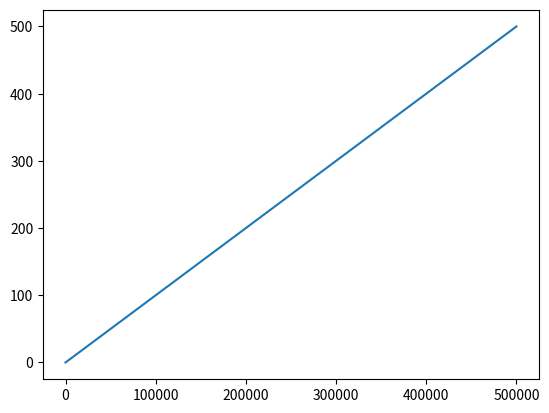
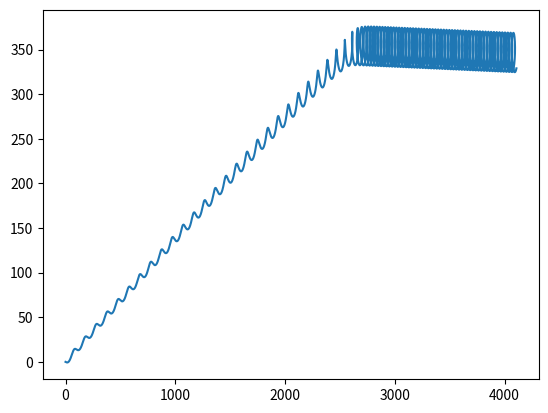

The matplotlib source for these figures, in order:
import numpy as np 
import matplotlib.pyplot as plt

#### Constants ####
dt = 0.001 #s
g = 9.81 #m/s2

#### Aircraft ####
LD_plane = 14 #inital guess TODO:to change
glide_angle = np.arctan(1/LD_plane) #rad
global_pitch_angle = glide_angle
climb_angle = 7.85 #deg

m = 7.68 #kg

V = 15.1 #m/s
cl_cruise = 0.4987
rho = 1.225 #kg/m3
S = 1.1 #m2

cD0 = 0.01571
e = 0.7
A = 7.911
cd_cruise = cD0 + cl_cruise**2/(np.pi * A *e)

T_climb = m*g*np.sin(np.deg2rad(climb_angle)) + cd_cruise * S * 0.5 * V**2 * rho

V = np.sqrt(m*g*np.cos(glide_angle)/S * 2/rho * 1/cl_cruise)

x = [0]
y = [0]
global_pitch_angles = [glide_angle]
times = [0]
Vs = [V]
pitch_rates = [0]
iter = 0
Rs = [0]
accs  =[0]
counter = 0


while times[-1] < 500: #global_pitch_angle > np.deg2rad(-climb_angle):
    time = times[-1] + dt
    global_pitch_angle = global_pitch_angles[-1]
    V = Vs[-1]
    a_tangential = (T_climb + m*g * np.sin(global_pitch_angle) - cd_cruise * 0.5 * rho * V**2 * S) / m
    V += a_tangential * dt
    a_centripetal = cl_cruise * 0.5 * rho * V**2 * S/m - g * np.cos(global_pitch_angle)
    R = V**2 / a_centripetal
    Rs.append(R)
    pitch_rates.append(V/R)
    accs.append(a_centripetal)
    d_circle_angle = V/R *dt

    x_n = x[-1] + R * np.sin(global_pitch_angle) - R * np.sin(global_pitch_angle - d_circle_angle)
    y_n = y[-1] + R * np.cos(global_pitch_angle) - R * np.cos(global_pitch_angle - d_circle_angle)

    x.append(x_n)
    y.append(y_n)
    global_pitch_angle -= d_circle_angle
    global_pitch_angles.append(global_pitch_angle)
    times.append(time)
    Vs.append(V)
    counter += 1





Ls = [cl_cruise * 1/2 * rho * Vcurrent ** 2 * S for Vcurrent in Vs]
Ws = m * g / np.cos(global_pitch_angles)
ns = Ls/Ws

# plt.plot(times, ns)
# plt.show()
# test  = []
# for i in pitch_rates[1:-1]:
#     test.append()

plt.plot(times,)
plt.show()

plt.plot (x,y)
plt.show()
# plt.plot (x, y)
# plt.show()


print("Vmax is:", max(Vs), "m/s")
print("The limiting pitch rate is: ", max(pitch_rates)*180/np.pi, " deg/s")
print("The limiting load factor is: ", max(ns))

print(a_tangential, a_centripetal)
